Photos from the image-classification dataset "Piece Occupation" in the GitHub repository OliverButlerSU/Realtime-Chess-Digitizer. Its 2 classes are: occupied square, unoccupied square.

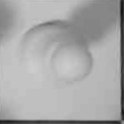
Label: occupied square

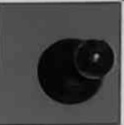
Label: occupied square

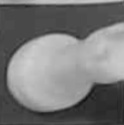
Label: occupied square

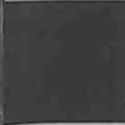
Label: unoccupied square

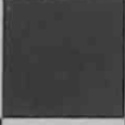
Label: unoccupied square

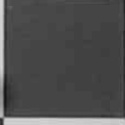
Label: unoccupied square
